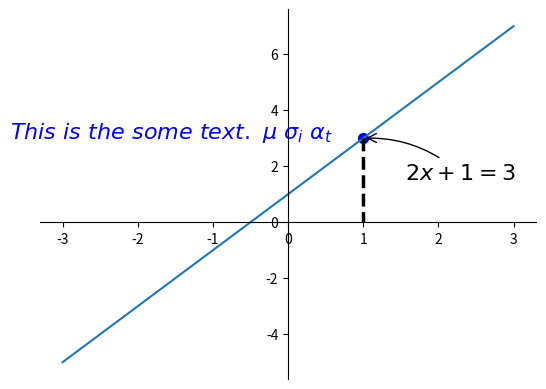

This chart was generated by the following Python code:
import matplotlib.pyplot as plt
import numpy as np

x = np.linspace(-3, 3, 50)
y = 2 * x + 1
plt.plot(x, y)

plt.figure(num=1, figsize=(8, 5))
ax = plt.gca()
ax.spines['right'].set_color('none')
ax.spines['top'].set_color('none')
# 绑定xaxis和yaxis对应的是哪个spine
# 因为默认的xaxis和yaxis对应的是bottom和left
# 所以这里其实是可以不写下面两行的
ax.xaxis.set_ticks_position('bottom')
ax.yaxis.set_ticks_position('left')
# xaxis绑定到yaxis的对应位置
ax.spines['bottom'].set_position(('data', 0))
# yaxis绑定到xaxis的对应位置
ax.spines['left'].set_position(('data', 0))

# 引出一条线
x0 = 1
y0 = 2 * x0 + 1
plt.scatter(x0, y0, s=50, color='b')
plt.plot([x0, x0], [y0, 0], 'k--', lw=2.5)  # black 虚线

# method 1
# xy 标注的点坐标 xycoords 标注的点基于的坐标系
# xytext 标注的文字的坐标  textcoords  标注的文字的坐标即xytext基于的坐标系
plt.annotate(r'$2x+1=%s$' % y0, xy=(x0, y0), xycoords='data', xytext=(+30, -30), textcoords='offset points'
             , fontsize=16, arrowprops=dict(arrowstyle='->', connectionstyle='arc3,rad=.2'))

# method 2
plt.text(-3.7,3,r'$This\ is\ the\ some\ text.\ \mu\ \sigma_i\ \alpha_t$',fontdict={'size':16,'color':'b'})
plt.show()
